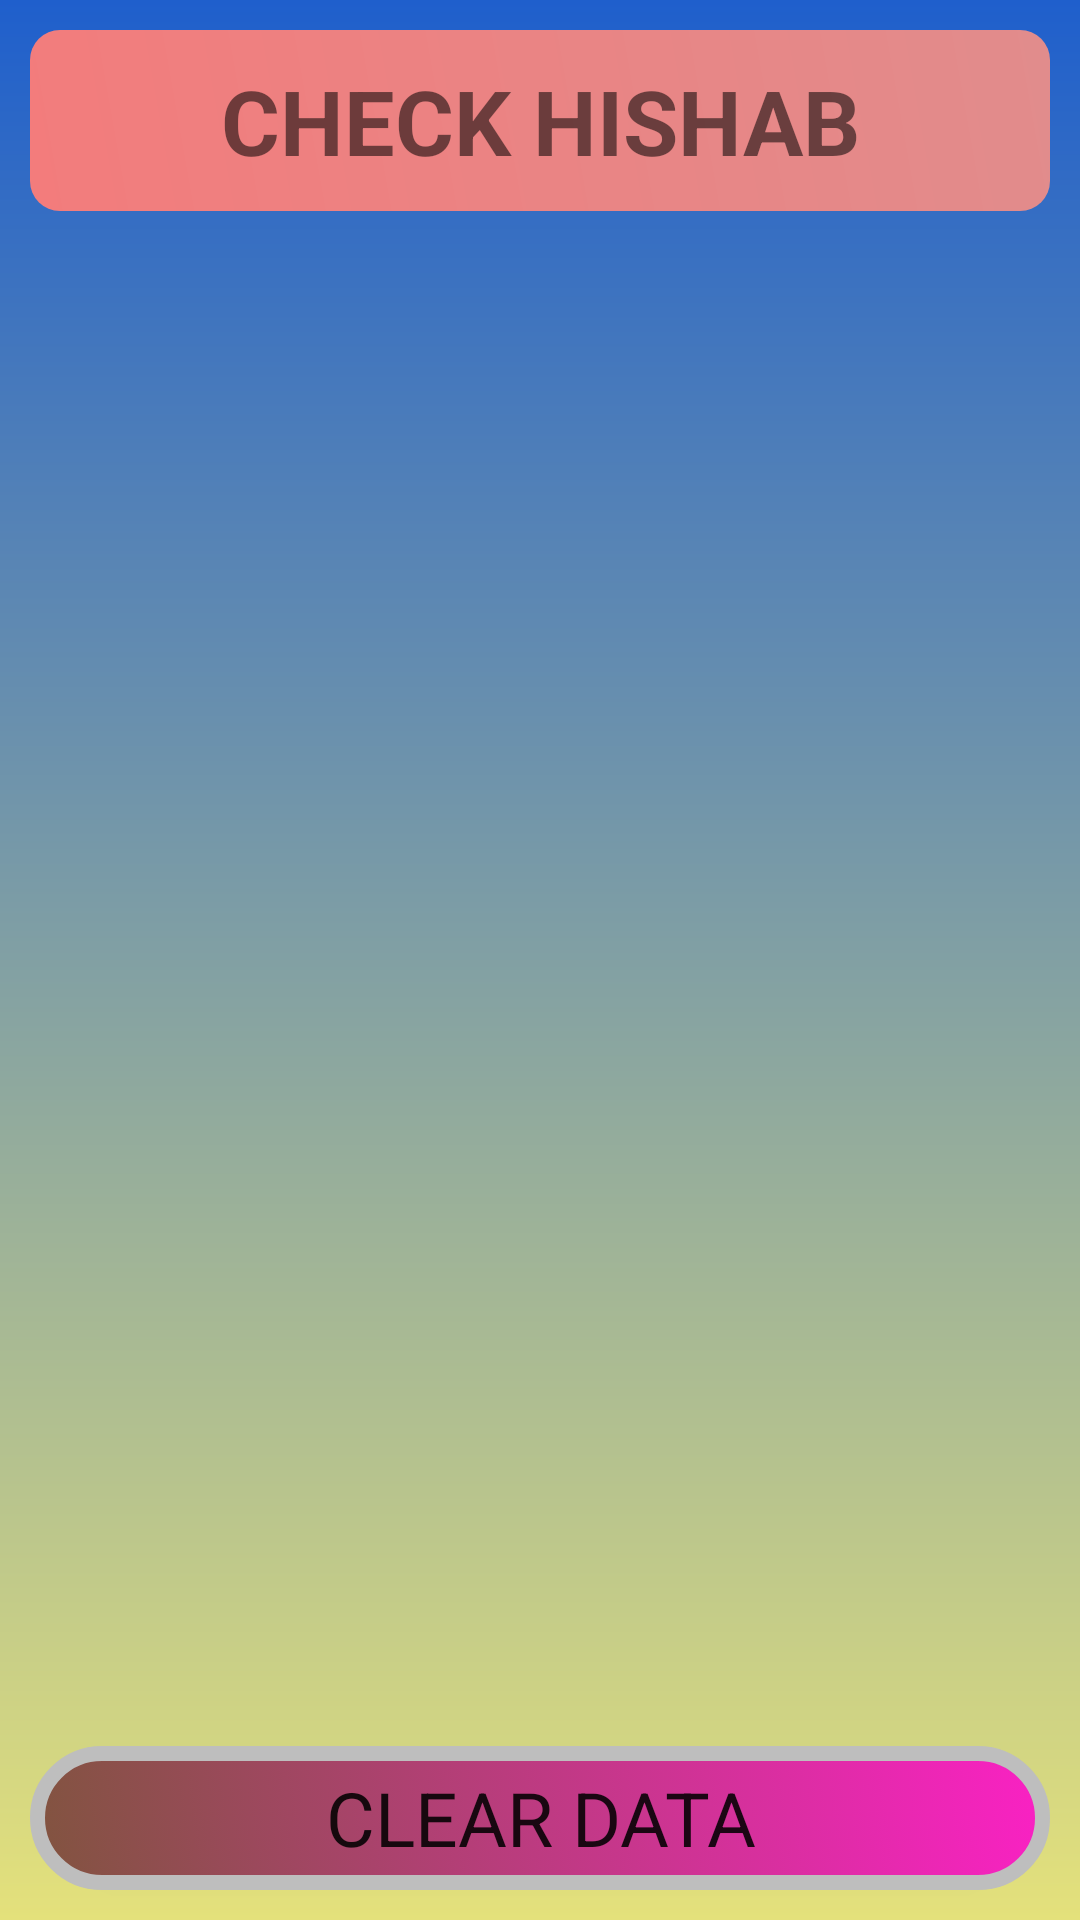

Produce the Android XML layout that renders to this screen, including the resource entries it uses.
<!-- AndroidManifest.xml: application theme Theme.MyHishabBook -->
<!-- res/layout/activity_main2.xml -->
<?xml version="1.0" encoding="utf-8"?>
<LinearLayout xmlns:android="http://schemas.android.com/apk/res/android"
    xmlns:app="http://schemas.android.com/apk/res-auto"
    xmlns:tools="http://schemas.android.com/tools"
    android:layout_width="match_parent"
    android:layout_height="match_parent"
    android:orientation="vertical"
    android:background="@drawable/my_gradient"
    android:weightSum="100">
    <TextView
        android:layout_width="match_parent"
        android:layout_height="wrap_content"
        android:text="Check Hishab"
        style="@style/myTitle"/>
    <ScrollView
        android:layout_width="match_parent"
        android:layout_height="wrap_content"
        android:layout_weight="100"
        style="@style/myStyle">
        <LinearLayout
        android:layout_width="match_parent"
        android:layout_height="wrap_content"
            android:orientation="vertical">
            <TextView
                android:layout_width="match_parent"
                android:layout_height="wrap_content"
                android:id="@+id/info"
                style="@style/myStyle"
                android:gravity="center"/>
        </LinearLayout>
    </ScrollView>
    <LinearLayout
        android:layout_width="match_parent"
        android:layout_height="wrap_content"
        android:orientation="vertical"
        android:gravity="center">
        <Button
            android:id="@+id/clearData"
            android:layout_width="match_parent"
            android:layout_height="wrap_content"
            android:text="Clear Data"
            style="@style/myStyle"
            android:background="@drawable/button"/>
    </LinearLayout>
</LinearLayout>








<!-- resources referenced by this layout -->
<resources>
  <!-- drawable button (drawable) -->
  <?xml version="1.0" encoding="utf-8"?>
  <selector xmlns:android="http://schemas.android.com/apk/res/android">
      <item android:state_pressed="false">
          <shape android:shape="rectangle">
              <stroke android:width="5dp"
                  android:color="@android:color/secondary_text_dark"/>
              <gradient
                  android:angle="45"
                  android:startColor="#81543F"
                  android:endColor="#FA21C4"
                  />
              <corners
                  android:topRightRadius="125dp"
                  android:bottomLeftRadius="125dp"
                  android:topLeftRadius="125dp"
                  android:bottomRightRadius="125dp"/>
          </shape>
      </item>
      <item android:state_pressed="true">
          <shape android:shape="rectangle">
              <stroke android:width="5dp"
                  android:color="@android:color/transparent"/>
              <gradient
                  android:angle="45"
                  android:startColor="#3EDDD8"
                  android:endColor="#EBAD4F"
                  />
              <corners
                  android:topRightRadius="125dp"
                  android:bottomLeftRadius="125dp"
                  android:topLeftRadius="125dp"
                  android:bottomRightRadius="125dp"/>
          </shape>
      </item>
  </selector>
  <!-- drawable my_gradient (drawable) -->
  <?xml version="1.0" encoding="utf-8"?>
  <shape xmlns:android="http://schemas.android.com/apk/res/android">
      <gradient
          android:angle="90"
          android:startColor="#E4E17B"
          android:endColor="#1F5FCC" />
  </shape>
  <style name="myStyle">
          <item name="android:textSize">25dp</item>
          <item name="android:padding">5dp</item>
          <item name="android:layout_margin">10dp</item>
          <item name="fontFamily">@font/semibold</item>
      </style>
  <style name="myTitle">
          <item name="android:textSize">30dp</item>
          <item name="android:textStyle">bold</item>
          <item name="android:textAllCaps">true</item>
          <item name="android:textAlignment">center</item>
          <item name="android:background">@drawable/button_gradient</item>
          <item name="android:layout_margin">10dp</item>
          <item name="android:padding">10dp</item>
          <item name="fontFamily">@font/anotherbold</item>
      </style>
  <style name="Theme.MyHishabBook" parent="Theme.MaterialComponents.DayNight.DarkActionBar">
          
          <item name="colorPrimary">@color/purple_500</item>
          <item name="colorPrimaryVariant">@color/purple_700</item>
          <item name="colorOnPrimary">@color/white</item>
          
          <item name="colorSecondary">@color/teal_200</item>
          <item name="colorSecondaryVariant">@color/teal_700</item>
          <item name="colorOnSecondary">@color/black</item>
          
          <item name="android:statusBarColor" tools:targetApi="l">?attr/colorPrimaryVariant</item>
          
      </style>
  <!-- drawable button_gradient (drawable) -->
  <?xml version="1.0" encoding="utf-8"?>
  <shape xmlns:android="http://schemas.android.com/apk/res/android">
      <gradient
          android:startColor="#F37C7C"
          android:endColor="#E18C8C"
          android:angle="45"/>
      <corners
          android:topRightRadius="10dp"
          android:bottomLeftRadius="10dp"
          android:topLeftRadius="10dp"
          android:bottomRightRadius="10dp"/>
  </shape>
  <!-- not gathered from this repository: default colours our renderer supplied (Android Studio template values) -->
  <color name="purple_500">#FF6200EE</color>
  <color name="purple_700">#FF3700B3</color>
  <color name="teal_200">#FF03DAC5</color>
  <color name="teal_700">#FF018786</color>
  <color name="black">#FF000000</color>
  <color name="white">#FFFFFFFF</color>
</resources>
